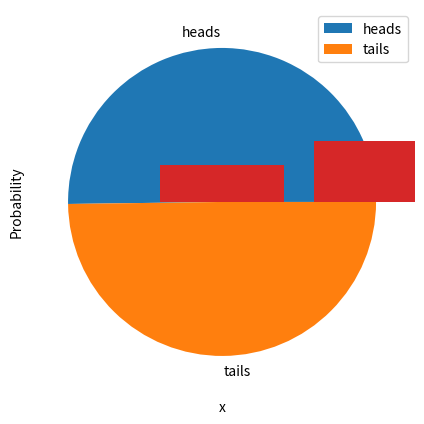

Recreate this plot in Python.
import random
from matplotlib import pyplot as plt

heads_tails = [0, 0]
trials = 10000
trial = 0

while trial < trials:
    trial = trial + 1
    toss = random.randint(0, 1)
    heads_tails[toss] = heads_tails[toss] + 1

plt.figure(figsize=(5,5))
plt.pie(heads_tails, labels=['heads', 'tails'])
plt.legend()
plt.show()

import random

h3 = 0
results = []
trials = 10000
trial = 0

while trial < trials:
    trial = trial + 1
    result = ['H' if random.randint(0,1) == 1 else 'T',
              'H' if random.randint(0,1) == 1 else 'T',
              'H' if random.randint(0,1) == 1 else 'T']
    results.append(result)
    h3 = h3 + int(result == ['H', 'H', 'H'])
    
print("%.2f%%" % ((h3 / trials) * 100))
print(results)

from scipy import special as sps
from matplotlib import pyplot as plt
import numpy as np

trials = 3
possibilities = 2**trials
x = np.array(range(0, trials+1))
p = np.array([sps.comb(trials, i, exact=True)/possibilities for i in x])

plt.xlabel('Successes')
plt.ylabel('Probability')
plt.bar(x, p)
plt.show()

from scipy.stats import binom
from matplotlib import pyplot as plt
import numpy as np

n = 5
p = 0.25
x = np.array(range(0, n+1))
prob = np.array([binom.pmf(k, n, p) for k in x])

plt.xlabel('x')
plt.ylabel('Probability')
plt.bar(x, prob)
plt.show()

from scipy.stats import binom
from matplotlib import pyplot as plt
import numpy as np

n = 100
p = 0.25
x = np.array(range(0, n+1))

prob = np.array([binom.pmf(k, n, p) for k in x])

# Set up the graph
plt.xlabel('x')
plt.ylabel('Probability')
plt.bar(x, prob)
plt.show()

from scipy.stats import binom

n = 100
p = 0.25

print(binom.mean(n,p))
print(binom.var(n,p))
print(binom.std(n,p))